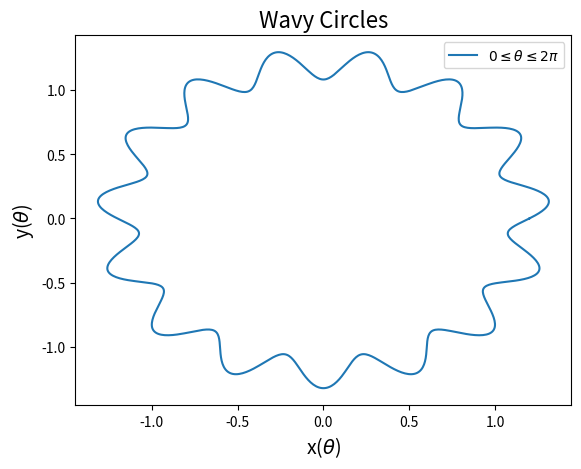

The script that saved this image:
import numpy as np
import matplotlib.pyplot as plt


def driver():
    # constants
    R = 1.2
    delta_r = 0.1
    f = 15
    p = 0

    # create parametric curves
    x = lambda x: R * (1 + delta_r * np.sin(f * x + p)) * np.cos(x)
    y = lambda x: R * (1 + delta_r * np.sin(f * x + p)) * np.sin(x)

    # map parametric functions over theta domain
    theta = np.linspace(0, 2 * np.pi, 1000)
    x_vals = x(theta)
    y_vals = y(theta)

    # plot figure and stop
    ax = plt.figure().add_subplot()
    ax.plot(x_vals, y_vals, label="$0\leq \\theta \leq 2\pi$")
    ax.set_title("Wavy Circles", fontsize=16)
    ax.set_xlabel("x($\\theta$)", fontsize=14)
    ax.set_ylabel("y($\\theta$)", fontsize=14)
    ax.legend()
    plt.show()
    return


driver()
